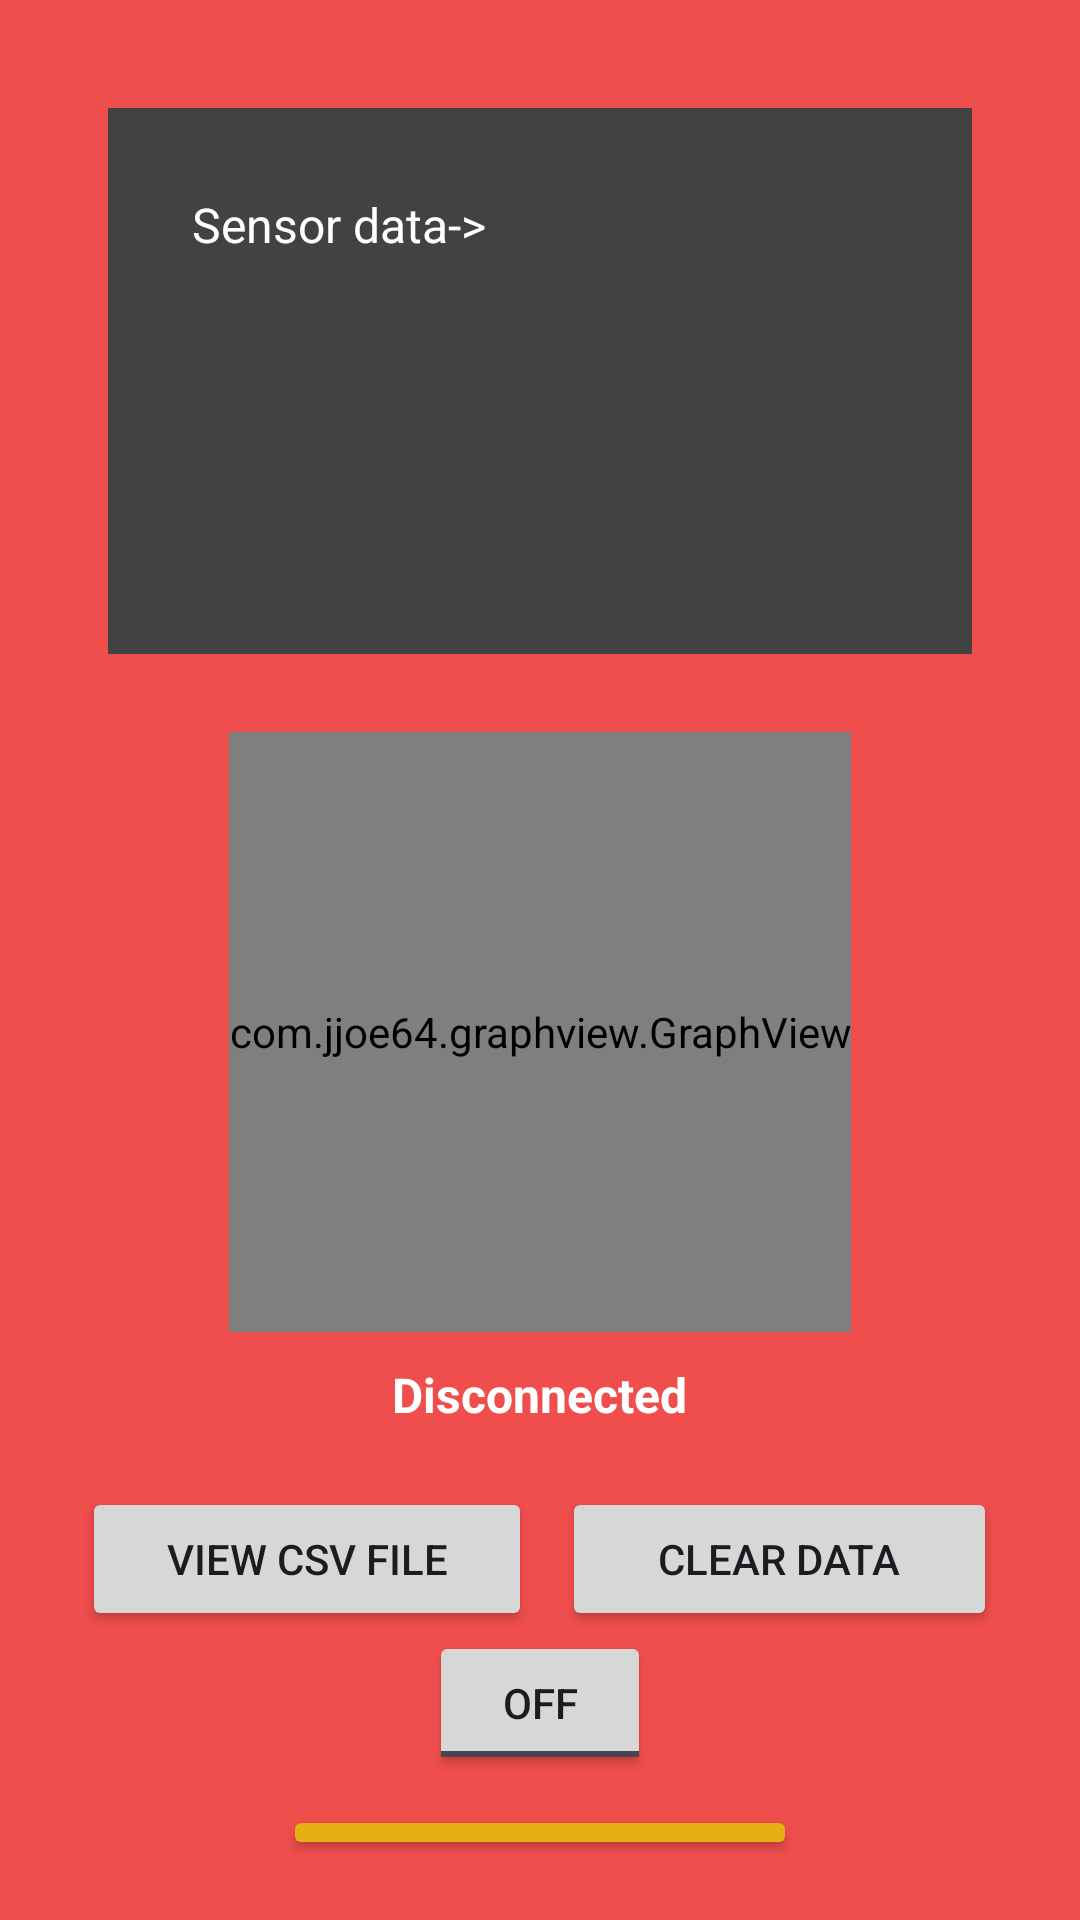

This screen was rendered from an Android layout file. Write that file and the resources it references.
<!-- AndroidManifest.xml: application theme Theme.ArduinoApp -->
<!-- res/layout/activity_live_data.xml -->
<?xml version="1.0" encoding="utf-8"?>
<LinearLayout xmlns:android="http://schemas.android.com/apk/res/android"
    xmlns:app="http://schemas.android.com/apk/res-auto"
    xmlns:tools="http://schemas.android.com/tools"
    android:id="@+id/layout"
    android:layout_width="match_parent"
    android:layout_height="match_parent"
    android:background="#F04D4D"
    android:gravity="center"
    android:orientation="vertical"
    android:padding="20dp">


    <ScrollView
        android:id="@+id/scrollView"
        android:layout_width="match_parent"
        android:layout_height="182dp"
        android:background="@color/cardview_dark_background"
        android:padding="16dp"
        android:layout_margin="16dp"
        android:scrollbars="vertical"
        android:clipToPadding="false"
        android:fillViewport="true">

        <TextView
            android:id="@+id/data"
            android:layout_width="match_parent"
            android:layout_height="wrap_content"
            android:layout_gravity="center_horizontal"
            android:text="Sensor data->"
            android:textColor="@android:color/white"
            android:textSize="16sp"
            android:lineSpacingExtra="4dp"
            android:padding="12dp"
            android:gravity="start" />
    </ScrollView>


    <Space
        android:layout_width="match_parent"
        android:layout_height="10dp"/>

    <com.jjoe64.graphview.GraphView
        android:id="@+id/graphv"
        android:layout_width="wrap_content"
        android:layout_height="200dp"
        android:background="@color/material_dynamic_neutral70" />



    <TextView
        android:id="@+id/tvConnectionStatus"
        android:layout_width="wrap_content"
        android:layout_height="wrap_content"
        android:layout_marginTop="10dp"
        android:layout_marginBottom="20dp"
        android:text="Disconnected"
        android:textColor="@android:color/white"
        android:textSize="16sp"
        android:textStyle="bold" />


    <LinearLayout
        android:layout_width="wrap_content"
        android:layout_height="wrap_content"
        android:orientation="horizontal">

        <Button
            android:id="@+id/btnExportCsv"
            android:layout_width="150dp"
            android:layout_height="wrap_content"
            android:text="View CSV File" />

        <Space
            android:layout_width="10dp"
            android:layout_height="wrap_content"/>

        <Button
            android:id="@+id/btnClearData"
            android:layout_width="145dp"
            android:layout_height="wrap_content"
            android:text="Clear Data" />

    </LinearLayout>

    <ToggleButton
        android:id="@+id/toggleButton"
        android:layout_width="74dp"
        android:layout_height="wrap_content"
        android:hapticFeedbackEnabled="true"
        android:text="ToggleButton" />



    <Button
        android:id="@+id/btnConnect"
        android:layout_width="wrap_content"
        android:layout_height="wrap_content"
        android:backgroundTint="#E6B012"
        android:text="Connect Bluetooth"
        android:layout_marginTop="10dp"/>


</LinearLayout>
<!-- resources referenced by this layout -->
<resources>
  <style name="Theme.ArduinoApp" parent="Base.Theme.ArduinoApp" />
  <style name="Base.Theme.ArduinoApp" parent="Theme.Material3.DayNight.NoActionBar">
          
          
      </style>
</resources>
